Photos from the image-classification dataset "bitmaps" in the GitHub repository gojira/fastai-v3-projects. Its 2 classes are: anomaly, normal.

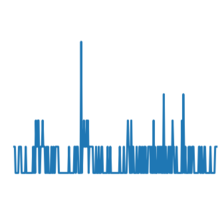
Label: normal

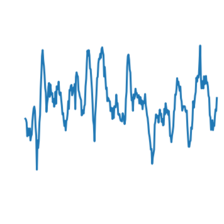
Label: normal

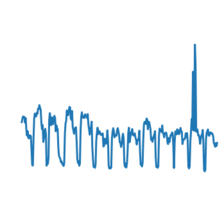
Label: normal

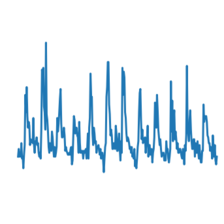
Label: normal

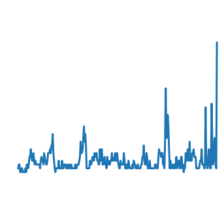
Label: anomaly

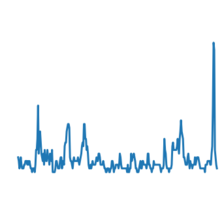
Label: anomaly
